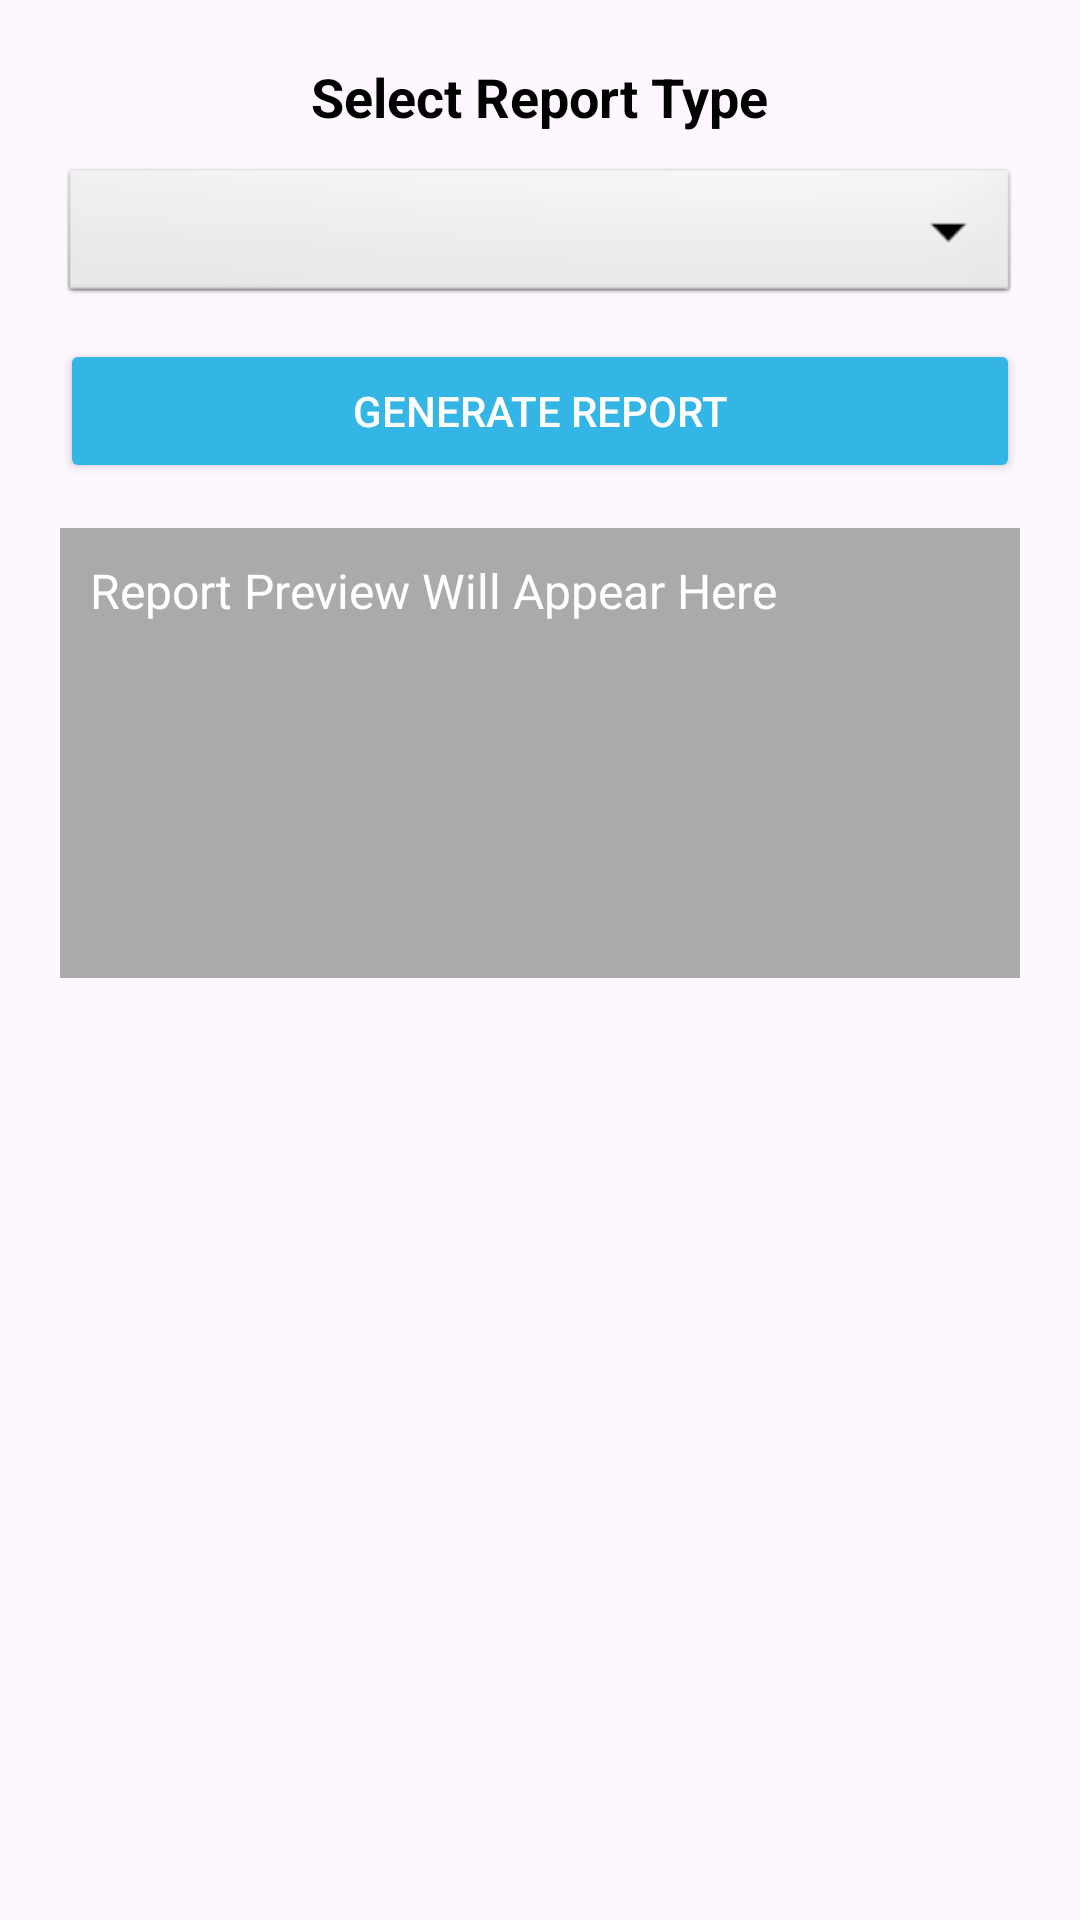

The Android layout XML behind this screen, and the referenced resources:
<!-- AndroidManifest.xml: application theme Theme.MavunoHub -->
<!-- res/layout/activity_generate_report.xml -->
<ScrollView
    xmlns:android="http://schemas.android.com/apk/res/android"
    android:layout_width="match_parent"
    android:layout_height="match_parent">

    <LinearLayout
        android:layout_width="match_parent"
        android:layout_height="wrap_content"
        android:orientation="vertical"
        android:padding="20dp"
        android:gravity="center_horizontal">

        <TextView
            android:layout_width="wrap_content"
            android:layout_height="wrap_content"
            android:text="Select Report Type"
            android:textSize="18sp"
            android:textStyle="bold"
            android:textColor="@android:color/black"
            android:layout_marginBottom="10dp"/>

        <Spinner
            android:id="@+id/spinnerReportType"
            android:layout_width="match_parent"
            android:layout_height="wrap_content"
            android:background="@android:drawable/btn_dropdown"
            android:padding="8dp"/>

        <Button
            android:id="@+id/btnGenerateReport"
            android:layout_width="match_parent"
            android:layout_height="wrap_content"
            android:text="Generate Report"
            android:backgroundTint="@android:color/holo_blue_light"
            android:textColor="@android:color/white"
            android:layout_marginTop="10dp"/>

        
        <TextView
            android:id="@+id/tvReportPreview"
            android:layout_width="match_parent"
            android:layout_height="wrap_content"
            android:text="Report Preview Will Appear Here"
            android:padding="10dp"
            android:background="@android:color/darker_gray"
            android:textColor="@android:color/white"
            android:textSize="16sp"
            android:layout_marginTop="15dp"
            android:minHeight="150dp"/>

        <Button
            android:id="@+id/btnSavePDF"
            android:layout_width="match_parent"
            android:layout_height="wrap_content"
            android:text="Save PDF"
            android:backgroundTint="@android:color/holo_green_dark"
            android:textColor="@android:color/white"
            android:layout_marginTop="10dp"
            android:visibility="gone"/> 
    </LinearLayout>
</ScrollView>
<!-- resources referenced by this layout -->
<resources>
  <style name="Theme.MavunoHub" parent="Base.Theme.MavunoHub" />
  <style name="Base.Theme.MavunoHub" parent="Theme.Material3.DayNight.NoActionBar">
          
          
      </style>
</resources>
